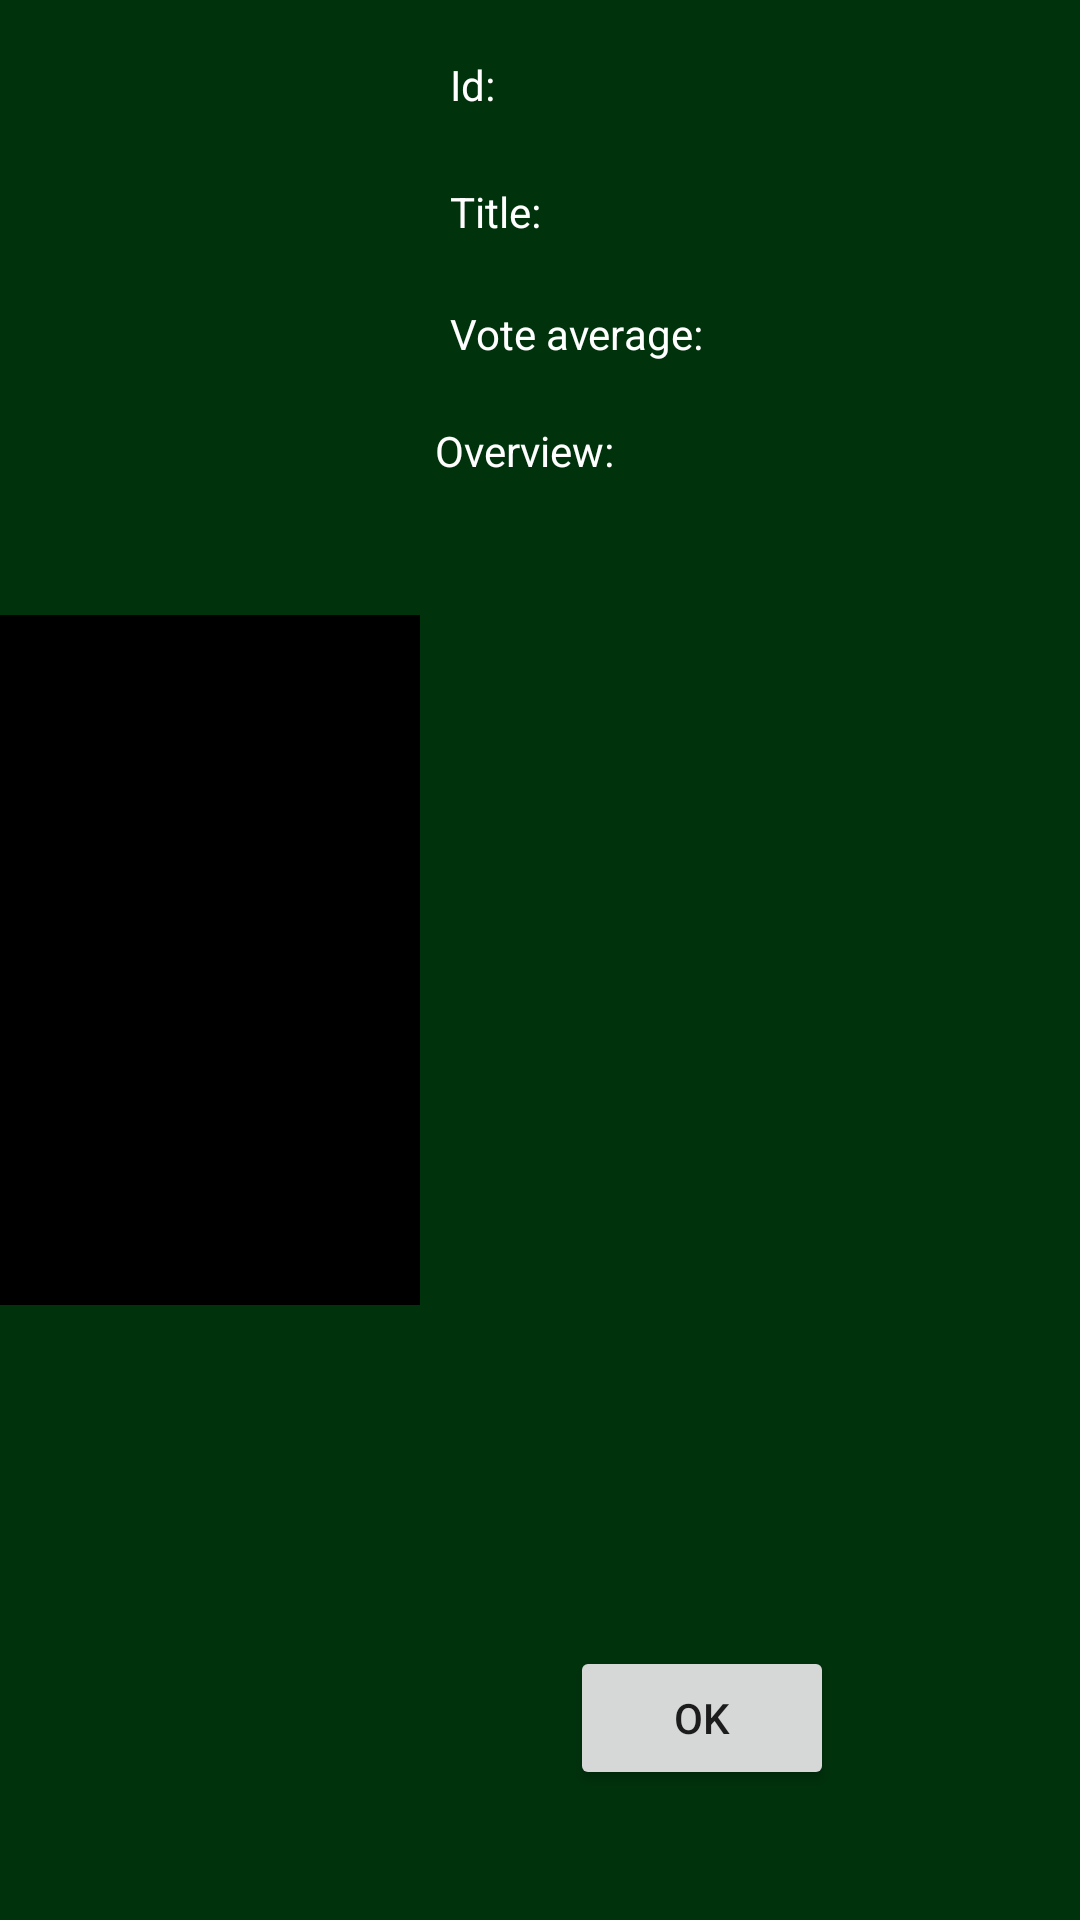

Android layout source for this screen:
<!-- AndroidManifest.xml: application theme Theme.BancoAztecaChallenge -->
<!-- res/layout/fragment_item_movie.xml -->
<?xml version="1.0" encoding="utf-8"?>
<androidx.constraintlayout.widget.ConstraintLayout xmlns:android="http://schemas.android.com/apk/res/android"
    xmlns:app="http://schemas.android.com/apk/res-auto"
    android:layout_width="410dp"
    android:layout_height="230dp"
    android:layout_gravity="center"
    android:background="#00320C">

    <androidx.appcompat.widget.AppCompatImageView
        android:id="@+id/itemMovie_iv"
        android:layout_width="140dp"
        android:layout_height="230dp"
        android:background="@color/black"
        android:scaleType="centerCrop"
        app:layout_constraintBottom_toBottomOf="parent"
        app:layout_constraintEnd_toEndOf="parent"
        app:layout_constraintHorizontal_bias="0.0"
        app:layout_constraintStart_toStartOf="parent"
        app:layout_constraintTop_toTopOf="parent"
        app:layout_constraintVertical_bias="0.5" />

    <androidx.constraintlayout.widget.Guideline
        android:id="@+id/guideline50H"
        android:layout_width="wrap_content"
        android:layout_height="wrap_content"
        android:orientation="vertical"
        app:layout_constraintGuide_percent="0.65" />

    <androidx.appcompat.widget.AppCompatTextView
        android:id="@+id/itemMovie_id"
        android:layout_width="0dp"
        android:layout_height="wrap_content"
        android:paddingStart="10dp"
        android:text="Id:"
        android:textColor="@color/white"
        android:textSize="14sp"
        app:layout_constraintBottom_toBottomOf="parent"
        app:layout_constraintEnd_toStartOf="@id/guideline50H"
        app:layout_constraintStart_toEndOf="@id/itemMovie_iv"
        app:layout_constraintTop_toTopOf="parent"
        app:layout_constraintVertical_bias=".03" />

    <androidx.appcompat.widget.AppCompatTextView
        android:id="@+id/itemMovie_tvLang"
        android:layout_width="0dp"
        android:layout_height="wrap_content"
        android:paddingEnd="10dp"
        android:textColor="@color/white"
        android:textSize="14sp"
        app:layout_constraintBottom_toBottomOf="parent"
        app:layout_constraintEnd_toEndOf="parent"
        app:layout_constraintStart_toEndOf="@id/guideline50H"
        app:layout_constraintTop_toTopOf="parent"
        app:layout_constraintVertical_bias="0.03" />

    <androidx.appcompat.widget.AppCompatTextView
        android:id="@+id/itemMovie_tvTitle"
        android:layout_width="0dp"
        android:layout_height="wrap_content"
        android:paddingStart="10dp"
        android:paddingEnd="10dp"
        android:text="Title: "
        android:textColor="@color/white"
        android:textSize="14sp"
        app:layout_constraintBottom_toBottomOf="parent"
        app:layout_constraintEnd_toEndOf="parent"
        app:layout_constraintStart_toEndOf="@id/itemMovie_iv"
        app:layout_constraintTop_toBottomOf="@id/itemMovie_id"
        app:layout_constraintVertical_bias=".04" />

    <androidx.appcompat.widget.AppCompatTextView
        android:id="@+id/itemMovie_tvVote"
        android:layout_width="0dp"
        android:layout_height="wrap_content"
        android:paddingStart="10dp"
        android:paddingEnd="10dp"
        android:text="Vote average: "
        android:textColor="@color/white"
        android:textSize="14sp"
        app:layout_constraintBottom_toBottomOf="parent"
        app:layout_constraintEnd_toEndOf="parent"
        app:layout_constraintStart_toEndOf="@id/itemMovie_iv"
        app:layout_constraintTop_toBottomOf="@id/itemMovie_tvTitle"
        app:layout_constraintVertical_bias=".04" />

    <androidx.appcompat.widget.AppCompatTextView
        android:id="@+id/itemMovie_tvOverview"
        android:layout_width="230dp"
        android:layout_height="wrap_content"
        android:paddingStart="10dp"
        android:paddingEnd="10dp"
        android:text="Overview: "
        android:textColor="@color/white"
        android:textSize="14sp"
        app:layout_constraintBottom_toBottomOf="parent"
        app:layout_constraintEnd_toEndOf="parent"
        app:layout_constraintStart_toEndOf="@id/itemMovie_iv"
        app:layout_constraintTop_toBottomOf="@id/itemMovie_tvVote"
        app:layout_constraintVertical_bias=".04" />

    <androidx.appcompat.widget.AppCompatButton
        android:id="@+id/itemMovie_btn"
        android:layout_width="wrap_content"
        android:layout_height="wrap_content"
        android:text="Ok"
        app:layout_constraintBottom_toBottomOf="parent"
        app:layout_constraintEnd_toEndOf="@id/guideline50H"
        app:layout_constraintStart_toStartOf="@id/guideline50H"
        app:layout_constraintTop_toBottomOf="@id/itemMovie_tvOverview"
        app:layout_constraintVertical_bias=".90" />

</androidx.constraintlayout.widget.ConstraintLayout>
<!-- resources referenced by this layout -->
<resources>
  <style name="Theme.BancoAztecaChallenge" parent="Theme.MaterialComponents.DayNight.DarkActionBar">
          
          <item name="colorPrimary">#004210</item>
          <item name="colorPrimaryVariant">#00320C</item>
          <item name="colorOnPrimary">@color/white</item>
          
          <item name="colorSecondary">@color/teal_200</item>
          <item name="colorSecondaryVariant">@color/teal_700</item>
          <item name="colorOnSecondary">@color/black</item>
          
          <item name="android:statusBarColor" tools:targetApi="l">?attr/colorPrimaryVariant</item>
          
      </style>
  <!-- not gathered from this repository: default colours our renderer supplied (Android Studio template values) -->
  <color name="teal_200">#FF03DAC5</color>
  <color name="teal_700">#FF018786</color>
  <color name="black">#FF000000</color>
  <color name="white">#FFFFFFFF</color>
</resources>
